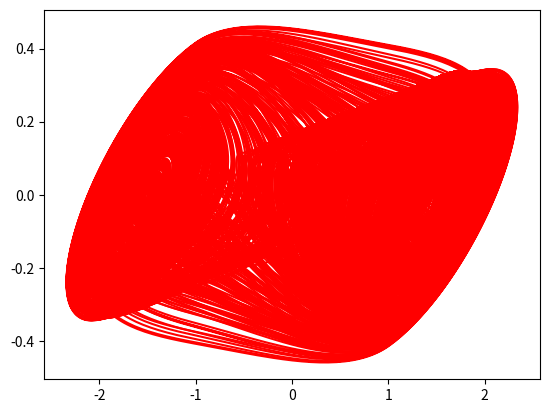

Reproduce this figure in Python.
# Programs 08d: Animation of a Chua circuit bifurcation.
# You can watch a YouTube animation on the web.
# Search for Chua circuit AND oscilloscope.
from matplotlib import pyplot as plt
from matplotlib.animation import ArtistAnimation
import numpy as np
from scipy.integrate import odeint

fig=plt.figure()
mo = -1/7
m1 = 2/7
tmax = 100

def chua(x, t):
    return [a * (x[1] - (m1 * x[0] + (mo - m1) / 2 *
    (np.abs(x[0] + 1) - \
    np.abs(x[0] - 1)))), x[0] - x[1] + x[2], -15 * x[1]]

time = np.arange(0, tmax, 0.01)
x0=[1.96, -0.0519, -3.077]
myimages = []

for a in np.arange(8, 11, 0.1):
    xs = odeint(chua, x0, time)
    imgplot = plt.plot(xs[:, 0], xs[:, 1], "r-")
    myimages.append(imgplot)
my_anim=ArtistAnimation(fig, myimages, interval=400, blit=False, repeat_delay=400)
plt.show()

# a = 8

# time = np.arange(0, tmax, 0.01)
# xs = odeint(chua, x0, time)

# fig=plt.figure()
# ax = fig.add_subplot(111, projection='3d')
# ax.plot(xs[:, 0], xs[:, 1], xs[:, 2], 'b-', lw=0.5)
# ax.set_xlabel('x', fontsize=15)
# ax.set_ylabel('y', fontsize=15)
# ax.set_zlabel('z', fontsize=15)
# plt.tick_params(labelsize=15)
# ax.set_title('Chuas Circuit', fontsize=15)
# plt.show()